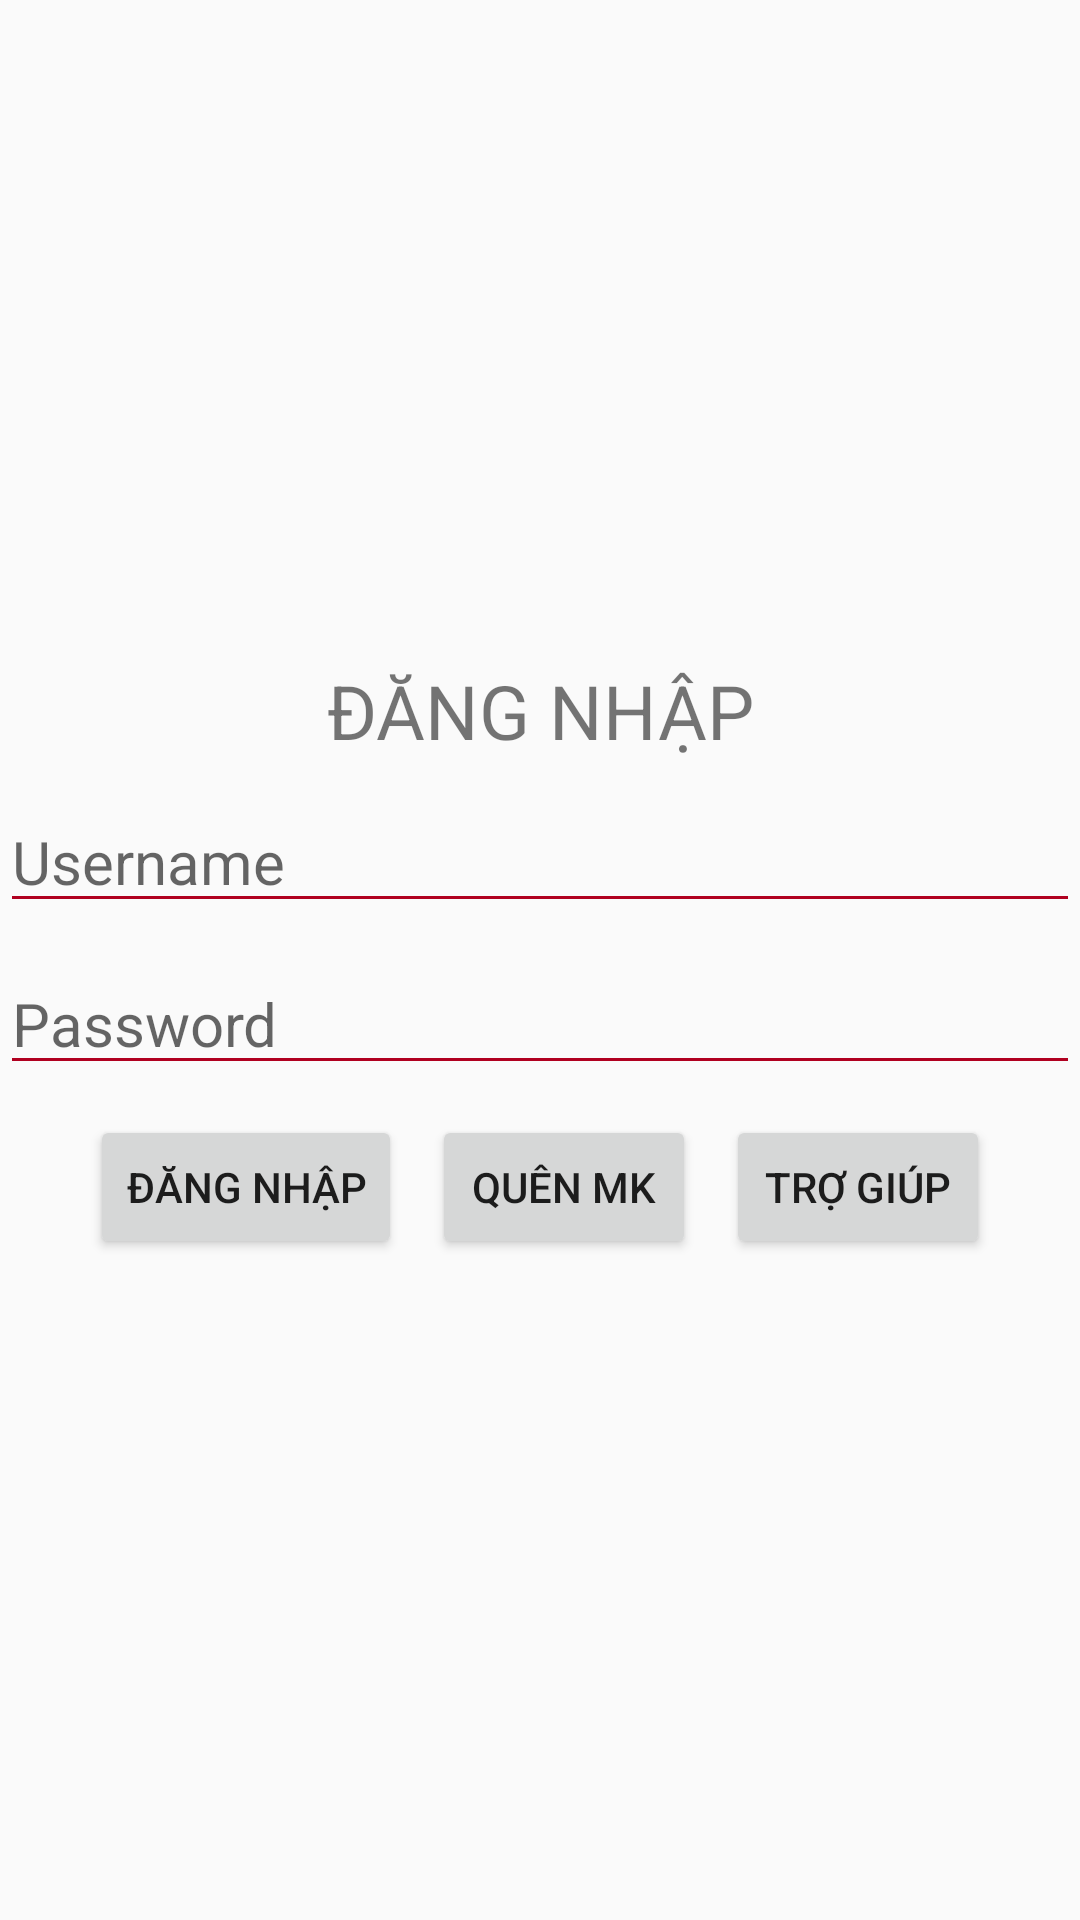

Write the Android layout XML for this screen, with the resource values it uses.
<!-- AndroidManifest.xml: application theme Theme.LearningAndroid -->
<!-- res/layout/excer_3.xml -->
<?xml version="1.0" encoding="utf-8"?>
<RelativeLayout xmlns:android="http://schemas.android.com/apk/res/android"
    android:layout_width="match_parent"
    android:layout_height="match_parent"
    android:gravity="center">

    <TextView
        android:id="@+id/tv"
        android:layout_width="match_parent"
        android:layout_height="wrap_content"
        android:gravity="center"
        android:text="ĐĂNG NHẬP"
        android:textSize="25sp" />

    <EditText
        android:id="@+id/ed1"
        android:layout_width="match_parent"
        android:layout_height="wrap_content"
        android:layout_below="@+id/tv"
        android:layout_marginTop="10dp"
        android:backgroundTint="@color/design_default_color_error"
        android:hint="Username"
        android:textSize="20sp" />

    <EditText
        android:id="@+id/ed2"
        android:layout_width="match_parent"
        android:layout_height="wrap_content"
        android:layout_below="@+id/ed1"
        android:layout_marginTop="10dp"
        android:backgroundTint="@color/design_default_color_error"
        android:hint="Password"
        android:textSize="20sp" />

    <RelativeLayout
        android:id="@+id/ll"
        android:layout_width="match_parent"
        android:layout_height="wrap_content"
        android:layout_below="@id/ed2"
        android:layout_marginTop="10dp"
        android:gravity="center">

        <Button
            android:id="@+id/bt1"
            android:layout_width="wrap_content"
            android:layout_height="wrap_content"
            android:text="Đăng Nhập" />

        <Button
            android:id="@+id/bt2"
            android:layout_width="wrap_content"
            android:layout_height="wrap_content"
            android:layout_marginStart="10dp"
            android:layout_toEndOf="@+id/bt1"
            android:text="Quên MK" />

        <Button
            android:id="@+id/bt3"
            android:layout_width="wrap_content"
            android:layout_height="wrap_content"
            android:layout_marginStart="10dp"
            android:layout_toEndOf="@+id/bt2"
            android:text="Trợ Giúp" />
    </RelativeLayout>
</RelativeLayout>
<!-- resources referenced by this layout -->
<resources>
  <style name="Theme.LearningAndroid" parent="Theme.AppCompat.DayNight.DarkActionBar">
          
          <item name="colorPrimary">@color/purple_500</item>
          <item name="colorPrimaryVariant">@color/purple_700</item>
          <item name="colorOnPrimary">@color/white</item>
          
          <item name="colorSecondary">@color/teal_200</item>
          <item name="colorSecondaryVariant">@color/teal_700</item>
          <item name="colorOnSecondary">@color/black</item>
          
          <item name="android:statusBarColor">?attr/colorPrimaryVariant</item>
          
      </style>
  <!-- not gathered from this repository: default colours our renderer supplied (Android Studio template values) -->
  <color name="purple_500">#FF6200EE</color>
  <color name="purple_700">#FF3700B3</color>
  <color name="teal_200">#FF03DAC5</color>
  <color name="teal_700">#FF018786</color>
  <color name="black">#FF000000</color>
  <color name="white">#FFFFFFFF</color>
</resources>
